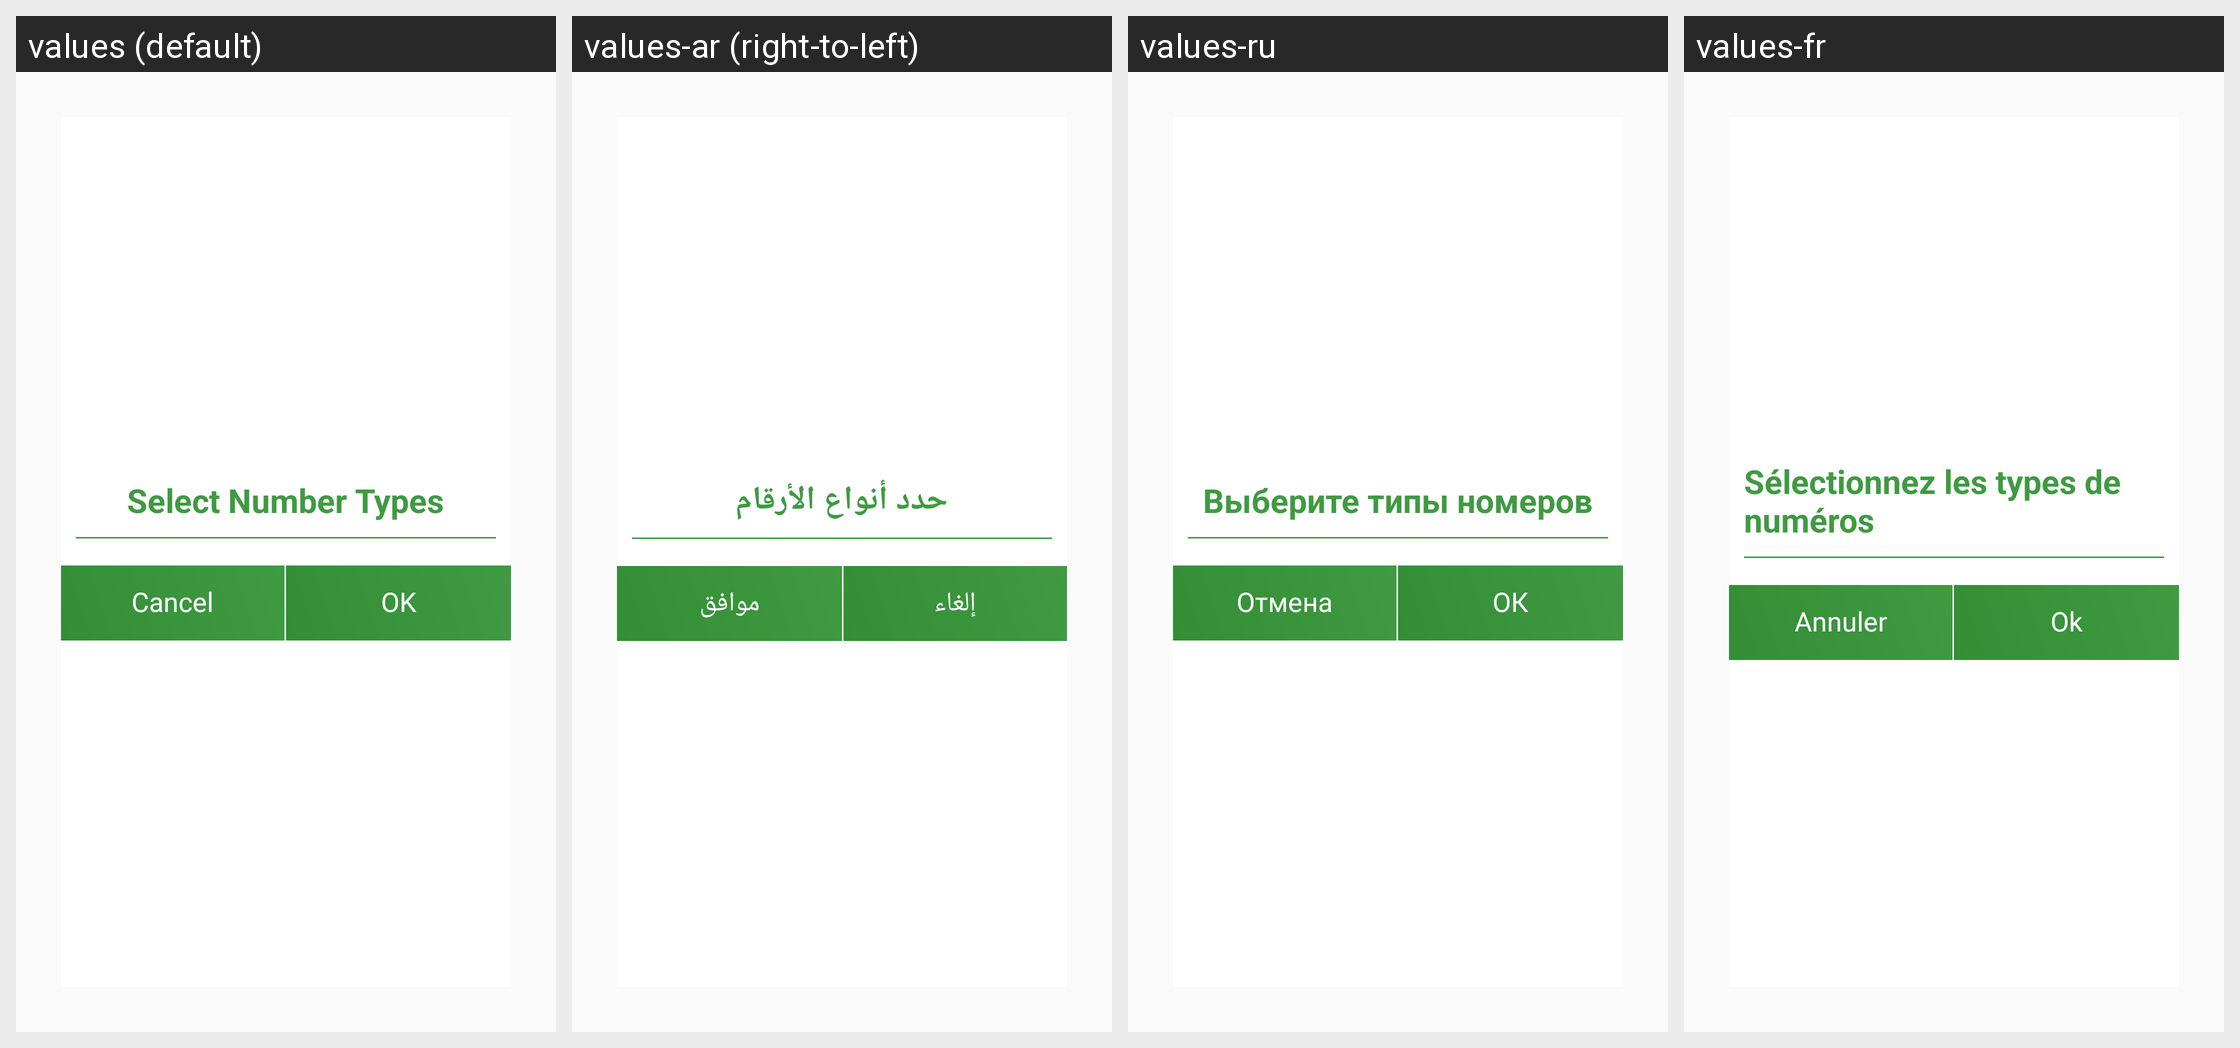

The Android screen above is rendered under several locales of the same app. Produce the string resources it draws, with the default and per-locale values.
Android screen res/layout/dialog_operation.xml rendered under 4 locales, left to right: values (default), values-ar (right-to-left), values-ru, values-fr. Device: Nexus 5 (rendered at 1080×1920; each locale shown at half size, 540×960, under a caption strip naming it); theme AppTheme.
Other locales in the repository, not shown: values-es, values-ms, values-zh.
Strings drawn on this screen, with the default value and each locale's value (text and hints the layout hard-codes, and strings that could not be matched under every locale, appear in the picture but are not listed):

select_number_types
  values: Select Number Types
  values-ar: حدد أنواع الأرقام
  values-ru: Выберите типы номеров
  values-fr: Sélectionnez les types de numéros

cancel
  values: Cancel
  values-ar: إلغاء
  values-ru: Отмена
  values-fr: Annuler

ok
  values: OK
  values-ar: موافق
  values-ru: ОК
  values-fr: Ok
